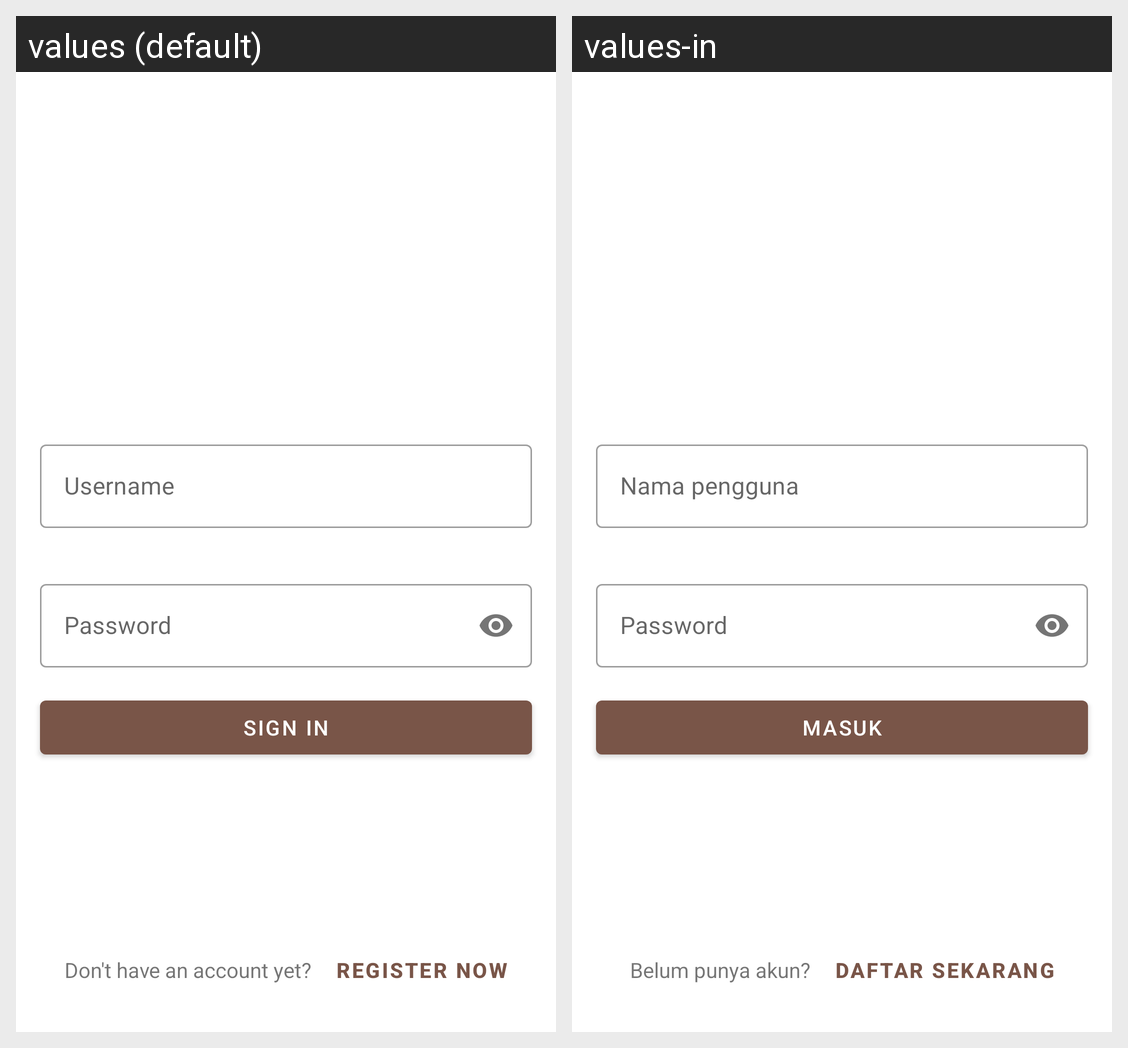

Translations of the strings shown on this Android screen, per locale in the grid:
Android screen res/layout/fragment_sign_in.xml rendered under 2 locales, left to right: values (default), values-in. Device: Nexus 5 (rendered at 1080×1920; each locale shown at half size, 540×960, under a caption strip naming it); theme AppTheme.
Strings drawn on this screen, with the default value and each locale's value (text and hints the layout hard-codes, and strings that could not be matched under every locale, appear in the picture but are not listed):

sign_in_username
  values: Username
  values-in: Nama pengguna

sign_in_password
  values: Password
  values-in: Password

sign_in_button
  values: Sign In
  values-in: Masuk

sign_in_no_account_qn
  values: Don't have an account yet?
  values-in: Belum punya akun?

sign_in_register_now
  values: Register now
  values-in: Daftar sekarang
